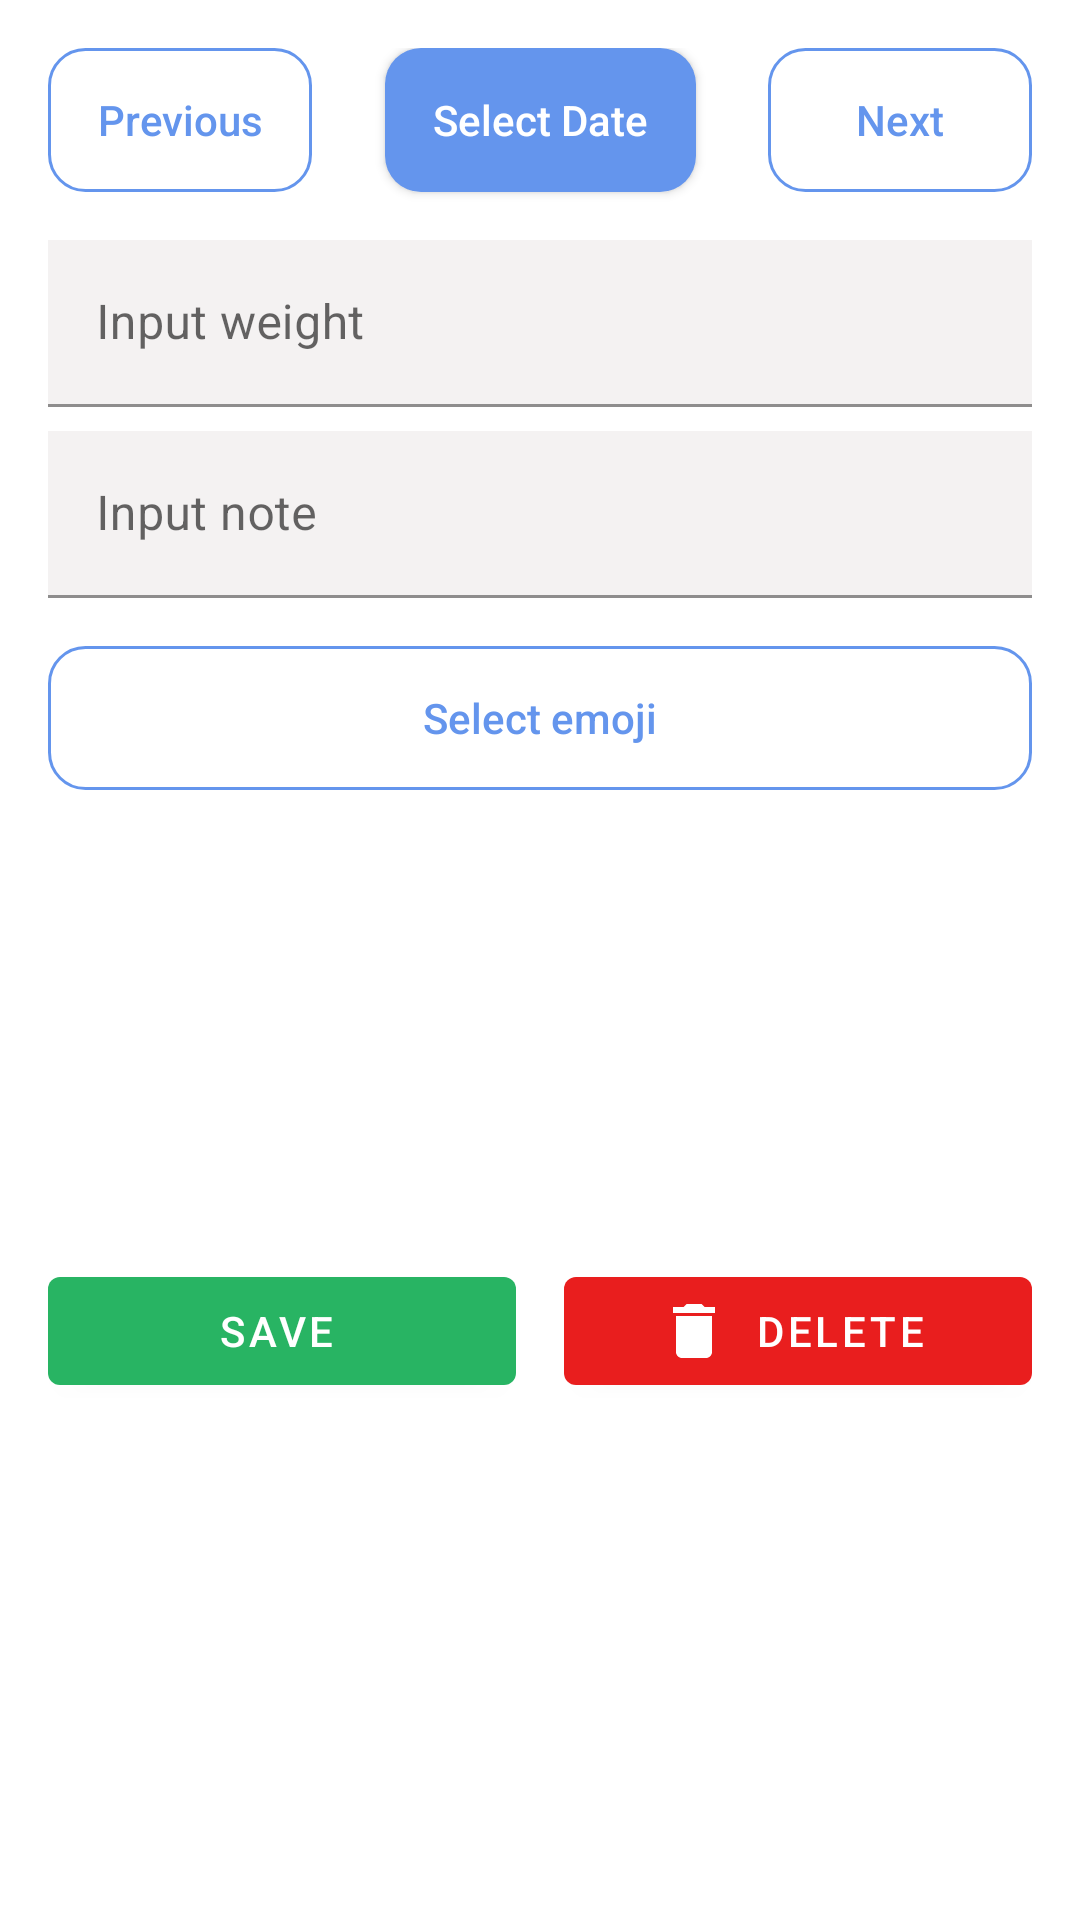

Android layout source for this screen:
<!-- AndroidManifest.xml: application theme Theme.WeightlyApp -->
<!-- res/layout/fragment_add_weight.xml -->
<?xml version="1.0" encoding="utf-8"?>
<androidx.constraintlayout.widget.ConstraintLayout
    xmlns:android="http://schemas.android.com/apk/res/android"
    xmlns:app="http://schemas.android.com/apk/res-auto"
    xmlns:tools="http://schemas.android.com/tools"
    android:id="@+id/clRoot"
    android:layout_width="match_parent"
    android:layout_height="wrap_content"
    android:padding="@dimen/activity_horizontal_margin">

    <androidx.appcompat.widget.AppCompatButton
        android:id="@+id/btnSelectDate"
        android:layout_width="wrap_content"
        android:layout_height="wrap_content"
        android:text="@string/select_date"
        android:background="@drawable/custom_button2"
        android:paddingStart="@dimen/space_16"
        android:paddingEnd="@dimen/space_16"
        android:textColor="@color/white"
        android:textAllCaps="false"
        app:layout_constraintEnd_toEndOf="parent"
        app:layout_constraintStart_toStartOf="parent"
        app:layout_constraintTop_toTopOf="parent" />

    <androidx.appcompat.widget.AppCompatButton
        android:id="@+id/btnPrev"
        android:layout_width="wrap_content"
        android:layout_height="wrap_content"
        android:text="@string/prev_day"
        android:background="@drawable/custom_button"
        android:textAllCaps="false"
        android:textColor="@color/blue"
        app:layout_constraintStart_toStartOf="parent"
        app:layout_constraintTop_toTopOf="parent" />

    <androidx.appcompat.widget.AppCompatButton
        android:id="@+id/btnNext"
        android:layout_width="wrap_content"
        android:layout_height="wrap_content"
        android:text="@string/next_day"
        android:background="@drawable/custom_button"
        android:textAllCaps="false"
        android:textColor="@color/blue"
        app:layout_constraintEnd_toEndOf="parent"
        app:layout_constraintTop_toTopOf="parent" />

    <com.google.android.material.textfield.TextInputLayout
        android:id="@+id/tfInputWeight"
        android:layout_width="match_parent"
        android:layout_height="wrap_content"
        android:layout_marginTop="16dp"
        android:hint="@string/input_weight"
        app:layout_constraintTop_toBottomOf="@+id/btnSelectDate"
        tools:layout_editor_absoluteX="16dp">

        <com.google.android.material.textfield.TextInputEditText
            android:id="@+id/tilInputWeight"
            android:layout_width="match_parent"
            android:layout_height="wrap_content"
            android:background="@color/gray_50"
            android:inputType="numberDecimal"
            android:maxLength="5" />
    </com.google.android.material.textfield.TextInputLayout>

    <com.google.android.material.textfield.TextInputLayout
        android:id="@+id/tfInputNote"
        android:layout_width="match_parent"
        android:layout_height="wrap_content"
        android:layout_marginTop="@dimen/space_8"
        android:hint="@string/input_note"
        app:layout_constraintTop_toBottomOf="@+id/tfInputWeight">
        <com.google.android.material.textfield.TextInputEditText
            android:id="@+id/tilInputNote"
            android:background="@color/gray_50"
            android:layout_width="match_parent"
            android:layout_height="wrap_content" />
    </com.google.android.material.textfield.TextInputLayout>

    <androidx.appcompat.widget.AppCompatButton
        android:id="@+id/btnEmoji"
        android:layout_width="0dp"
        android:layout_height="wrap_content"
        android:layout_marginTop="16dp"
        android:background="@drawable/custom_button"
        android:text="@string/select_emoji"
        android:textAllCaps="false"
        android:textColor="@color/blue"
        app:layout_constraintEnd_toEndOf="parent"
        app:layout_constraintStart_toStartOf="parent"
        app:layout_constraintTop_toBottomOf="@+id/tfInputNote" />
    <com.google.android.material.button.MaterialButton
        android:id="@+id/btn_save_or_update"
        style="@style/Widget.MaterialComponents.Button.Icon"
        android:layout_width="0dp"
        android:layout_height="wrap_content"
        android:layout_marginVertical="@dimen/space_8"
        android:text="@string/save"
        app:icon="@drawable/ic_baseline_add_24"
        app:iconGravity="textStart"
        app:layout_constraintBottom_toBottomOf="parent"
        app:layout_constraintEnd_toStartOf="@+id/btnDelete"
        app:layout_constraintStart_toStartOf="@+id/btnEmoji"
        app:layout_constraintTop_toBottomOf="@+id/btnEmoji" />

    <com.google.android.material.button.MaterialButton
        android:id="@+id/btnDelete"
        style="@style/Widget.MaterialComponents.Button.Icon"
        android:layout_width="0dp"
        android:layout_height="wrap_content"
        android:layout_marginVertical="@dimen/space_8"
        android:layout_marginStart="@dimen/space_16"
        android:text="@string/delete"
        app:backgroundTint="@color/red"
        app:icon="@drawable/ic_baseline_delete_24"
        app:iconGravity="textStart"
        app:layout_constraintBottom_toBottomOf="@+id/btn_save_or_update"
        app:layout_constraintEnd_toEndOf="parent"
        app:layout_constraintStart_toEndOf="@+id/btn_save_or_update"
        app:layout_constraintTop_toTopOf="@+id/btn_save_or_update" />

</androidx.constraintlayout.widget.ConstraintLayout>
<!-- resources referenced by this layout -->
<resources>
  <color name="blue">#6495ED</color>
  <color name="gray_50">#F4F2F2</color>
  <color name="red">#E91E1E</color>
  <color name="white">#FFFFFFFF</color>
  <dimen name="activity_horizontal_margin">16dp</dimen>
  <dimen name="space_16">16dp</dimen>
  <dimen name="space_8">8dp</dimen>
  <!-- drawable custom_button (drawable) -->
  <?xml version="1.0" encoding="utf-8"?>
  <shape xmlns:android="http://schemas.android.com/apk/res/android" android:shape="rectangle">
  
      <stroke android:color="@color/blue" android:width="1dp"/>
      <corners android:radius="12dp"/>
  
  
  </shape>
  <!-- drawable custom_button2 (drawable) -->
  <?xml version="1.0" encoding="utf-8"?>
  <shape xmlns:android="http://schemas.android.com/apk/res/android" android:shape="rectangle">
  
      <corners android:radius="12dp"/>
      <solid android:color="@color/blue"/>
  
  
  </shape>
  <!-- drawable ic_baseline_delete_24 (drawable) -->
  <vector android:height="24dp" android:tint="#000000"
      android:viewportHeight="24" android:viewportWidth="24"
      android:width="24dp" xmlns:android="http://schemas.android.com/apk/res/android">
    <path android:fillColor="@android:color/white" android:pathData="M6,19c0,1.1 0.9,2 2,2h8c1.1,0 2,-0.9 2,-2V7H6v12zM19,4h-3.5l-1,-1h-5l-1,1H5v2h14V4z"/>
  </vector>
  <string name="delete">Delete</string>
  <string name="input_note">Input note</string>
  <string name="input_weight">Input weight</string>
  <string name="next_day">Next</string>
  <string name="prev_day">Previous</string>
  <string name="save">Save</string>
  <string name="select_date">Select Date</string>
  <string name="select_emoji">Select emoji</string>
  <style name="Theme.WeightlyApp" parent="Theme.MaterialComponents.DayNight.DarkActionBar">
          
          <item name="colorPrimary">@color/purple_500</item>
          <item name="colorPrimaryVariant">@color/purple_700</item>
          <item name="colorOnPrimary">@color/white</item>
          
          <item name="colorSecondary">@color/teal_200</item>
          <item name="colorSecondaryVariant">@color/teal_700</item>
          <item name="colorOnSecondary">@color/black</item>
          
          <item name="android:statusBarColor" tools:targetApi="l">?attr/colorPrimaryVariant</item>
          
      </style>
  <color name="purple_500">#28B463</color>
  <color name="purple_700">#239B56</color>
  <color name="teal_200">#6495ED</color>
  <color name="teal_700">#6495ED</color>
  <color name="black">#FF000000</color>
</resources>
